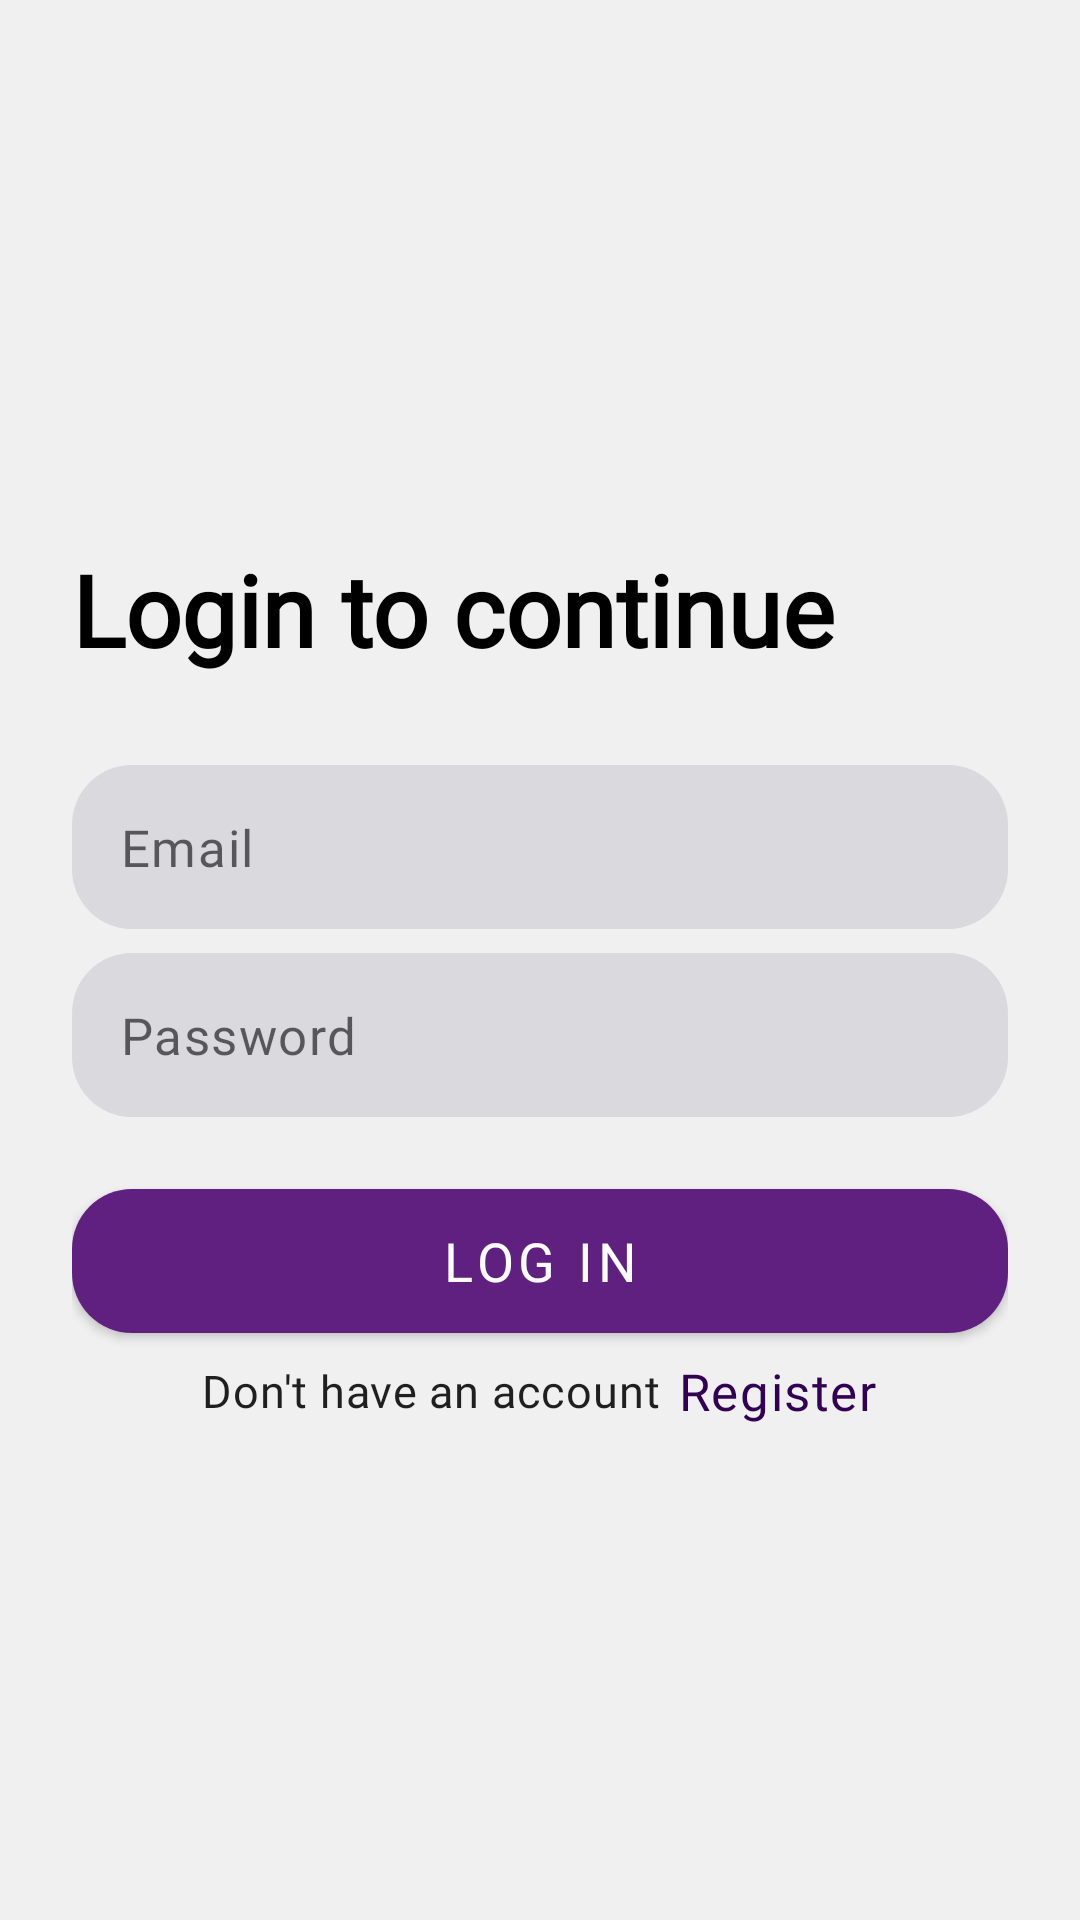

Write the Android layout XML for this screen, with the resource values it uses.
<!-- AndroidManifest.xml: application theme Theme.Sociofy -->
<!-- res/layout/fragment_login.xml -->
<?xml version="1.0" encoding="utf-8"?>
<androidx.constraintlayout.widget.ConstraintLayout xmlns:android="http://schemas.android.com/apk/res/android"
    xmlns:app="http://schemas.android.com/apk/res-auto"
    xmlns:tools="http://schemas.android.com/tools"
    android:layout_width="match_parent"
    android:layout_height="match_parent"
    tools:context=".ui.authorization.login.LoginFragment">

    <LinearLayout
        android:id="@+id/linearLayout"
        android:layout_width="0dp"
        android:layout_height="wrap_content"
        android:orientation="vertical"
        android:padding="24dp"
        app:layout_constraintBottom_toBottomOf="parent"
        app:layout_constraintEnd_toEndOf="parent"
        app:layout_constraintStart_toStartOf="parent"
        app:layout_constraintTop_toTopOf="parent">


        <TextView
            style="@style/Header"
            android:layout_width="wrap_content"
            android:layout_height="wrap_content"
            android:layout_marginTop="16dp"
            android:layout_marginBottom="30dp"
            android:text="@string/login_to_continue" />

        <EditText
            android:id="@+id/email_input"
            style="@style/authTextBox"
            android:layout_width="match_parent"
            android:layout_height="wrap_content"
            android:layout_marginBottom="8dp"
            android:drawableStart="@drawable/ic_baseline_email_24"
            android:drawablePadding="8dp"
            android:hint="@string/email"
            android:inputType="textEmailAddress"
            android:maxLines="1"
            android:padding="16dp" />

        <EditText
            android:id="@+id/pass_input"
            style="@style/authTextBox"
            android:layout_width="match_parent"
            android:layout_height="wrap_content"
            android:layout_marginBottom="24dp"
            android:drawableStart="@drawable/ic_baseline_lock_24"
            android:hint="@string/password"
            android:inputType="textPassword"
            android:maxLines="1"
            android:padding="16dp" />

        <Button
            android:id="@+id/login_button"
            android:layout_width="match_parent"
            android:layout_height="wrap_content"
            android:layout_marginBottom="8dp"
            android:background="@drawable/auth_button"
            android:padding="10dp"
            android:text="@string/log_in"
            android:textAppearance="@style/TextAppearance.MdcTypographyStyles.Button"
            android:textColor="?attr/colorOnPrimary"
            android:textSize="18sp" />

        <LinearLayout
            android:layout_width="match_parent"
            android:layout_height="wrap_content"
            android:gravity="center">

            <TextView
                style="@style/TextAppearance.MdcTypographyStyles.Body2"
                android:layout_width="wrap_content"
                android:layout_height="wrap_content"
                android:layout_marginEnd="6dp"
                android:text="@string/don_t_have_an_account" />

            <TextView
                android:id="@+id/go_to_register"
                style="@style/TextAppearance.MdcTypographyStyles.Body1"
                android:layout_width="wrap_content"
                android:layout_height="wrap_content"
                android:text="@string/register"
                android:textColor="?attr/colorPrimaryVariant" />


        </LinearLayout>


    </LinearLayout>

    <com.airbnb.lottie.LottieAnimationView
        android:id="@+id/loadingAnim"
        android:layout_width="@dimen/loadingAnimSize"
        android:layout_height="@dimen/loadingAnimSize"
        android:scaleType="centerCrop"
        android:visibility="invisible"
        app:layout_constraintBottom_toBottomOf="parent"
        app:layout_constraintEnd_toEndOf="parent"
        app:layout_constraintHorizontal_bias="0.5"
        app:layout_constraintStart_toStartOf="parent"
        app:layout_constraintTop_toTopOf="parent"
        app:lottie_autoPlay="true"
        app:lottie_loop="true"
        app:lottie_rawRes="@raw/loading" />


</androidx.constraintlayout.widget.ConstraintLayout>
<!-- resources referenced by this layout -->
<resources>
  <dimen name="loadingAnimSize">160dp</dimen>
  <!-- drawable auth_button (drawable) -->
  <?xml version="1.0" encoding="utf-8"?>
  <shape xmlns:android="http://schemas.android.com/apk/res/android">
      <solid android:color="?attr/colorPrimary" />
      <corners android:radius="20dp" />
  </shape>
  <string name="don_t_have_an_account">Don\'t have an account</string>
  <string name="email">Email</string>
  <string name="log_in">Log In</string>
  <string name="login_to_continue">Login to continue</string>
  <string name="password">Password</string>
  <string name="register">Register</string>
  <style name="Header">
          <item name="fontFamily">@font/hachi</item>
          <item name="android:textSize">33sp</item>
          <item name="android:textColor">?attr/colorOnSurface</item>
          <item name="android:textStyle">bold</item>
      </style>
  <style name="TextAppearance.MdcTypographyStyles.Body1" parent="TextAppearance.MaterialComponents.Body1">
          <item name="fontFamily">@font/work_sans</item>
          <item name="android:fontFamily">@font/work_sans</item>
          <item name="android:textSize">17sp</item>
      </style>
  <style name="TextAppearance.MdcTypographyStyles.Body2" parent="TextAppearance.MaterialComponents.Body2">
          <item name="fontFamily">@font/work_sans</item>
          <item name="android:fontFamily">@font/work_sans</item>
          <item name="android:textSize">15sp</item>
      </style>
  <style name="TextAppearance.MdcTypographyStyles.Button" parent="TextAppearance.MaterialComponents.Button">
          <item name="fontFamily">@font/work_sans</item>
          <item name="android:fontFamily">@font/work_sans</item>
          <item name="android:textSize">15sp</item>
      </style>
  <style name="authTextBox">
          <item name="android:background">@drawable/inputbox</item>
          <item name="android:textAppearance">@style/TextAppearance.MdcTypographyStyles.Body1</item>
          <item name="android:drawablePadding">8dp</item>
      </style>
  <style name="Theme.Sociofy" parent="Theme.MaterialComponents.DayNight.NoActionBar">
          
          <item name="colorPrimary">@color/primaryColor</item>
          <item name="colorPrimaryVariant">@color/primaryDarkColor</item>
          <item name="colorOnPrimary">@color/primaryTextColor</item>
          
          <item name="colorSecondary">@color/secondaryColor</item>
          <item name="colorSecondaryVariant">@color/secondaryDarkColor</item>
          <item name="colorOnSecondary">@color/secondaryTextColor</item>
          <item name="android:colorBackground">@color/surface_light</item>
          
          <item name="android:statusBarColor" tools:targetApi="l">?attr/colorPrimaryVariant</item>
  
          
      </style>
  <!-- drawable inputbox (drawable) -->
  <?xml version="1.0" encoding="utf-8"?>
  <shape xmlns:android="http://schemas.android.com/apk/res/android">
      <corners android:radius="20dp" />
      <solid android:color="@color/authTextBgColor" />
  </shape>
  <color name="primaryColor">#602080</color>
  <color name="primaryDarkColor">#310053</color>
  <color name="primaryTextColor">#ffffff</color>
  <color name="secondaryColor">#ffda77</color>
  <color name="secondaryDarkColor">#c9a948</color>
  <color name="secondaryTextColor">#000000</color>
  <color name="surface_light">#f0f0f0</color>
  <color name="authTextBgColor">#d9d9de</color>
</resources>
